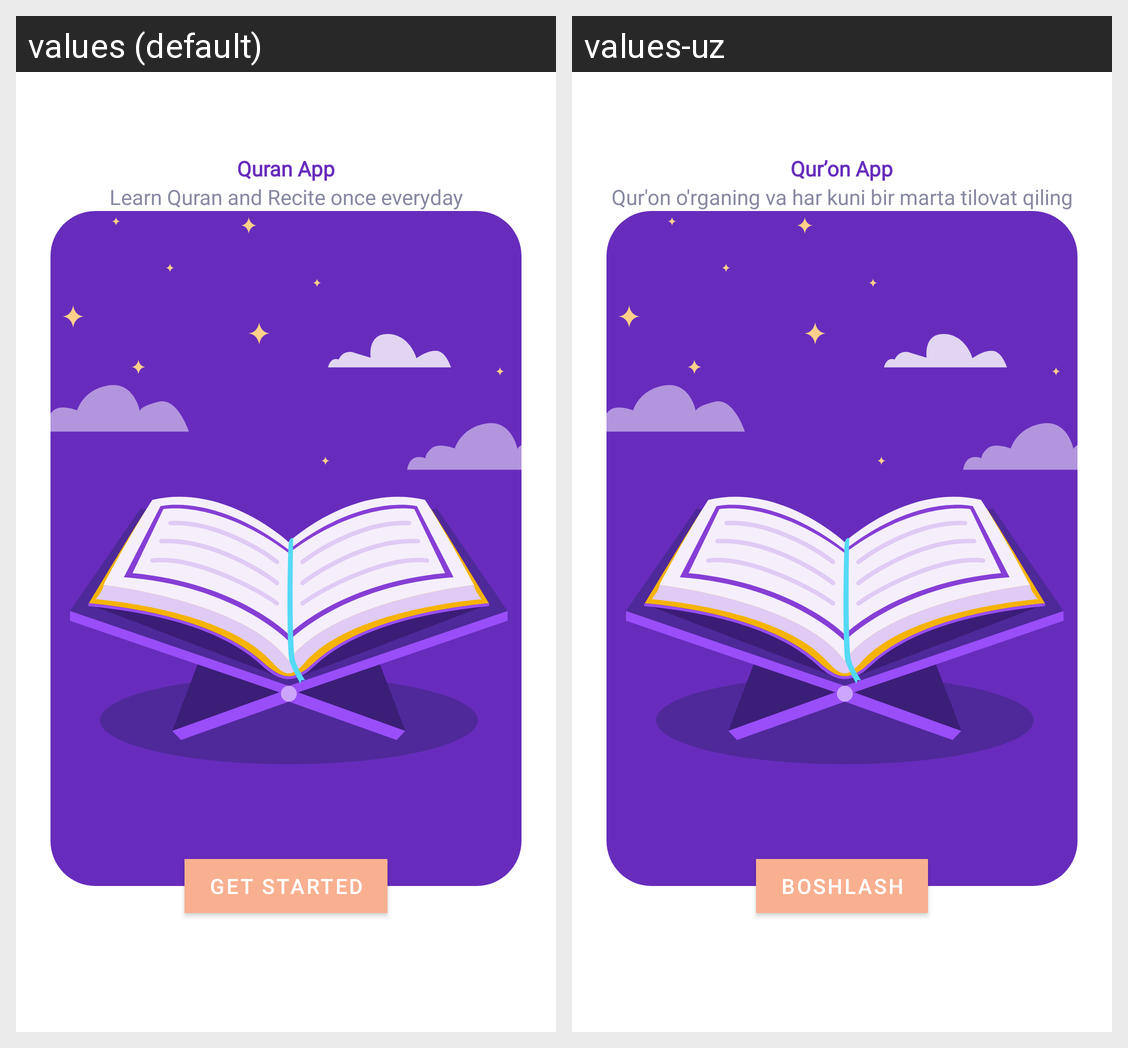

The Android screen above is rendered under two locales of the same app. Produce the string resources it draws, with the default and per-locale values.
Android screen res/layout/fragment_splash.xml rendered under 2 locales, left to right: values (default), values-uz. Device: Nexus 5 (rendered at 1080×1920; each locale shown at half size, 540×960, under a caption strip naming it); theme Theme.QuranApp.
Strings drawn on this screen, with the default value and each locale's value (text and hints the layout hard-codes, and strings that could not be matched under every locale, appear in the picture but are not listed):

app_name
  values: Quran App
  values-uz: Qurʼon App

learn_quran_and_recite_once_everyday
  values: Learn Quran and Recite once everyday
  values-uz: Qur'on o'rganing va har kuni bir marta tilovat qiling

get_started
  values: Get Started
  values-uz: Boshlash
